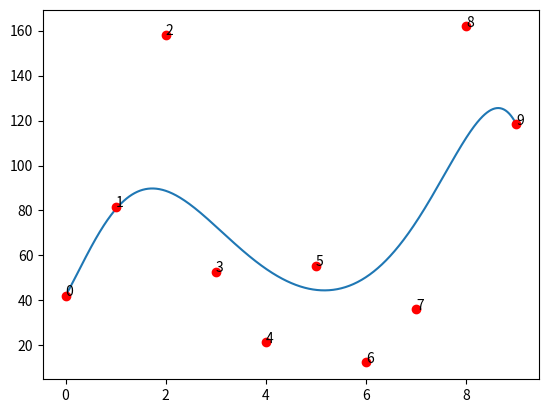

The script that saved this image:
import numpy as np
from scipy.special import comb

def bernstein_poly(i, n, t):
    """
     The Bernstein polynomial of n, i as a function of t
    """

    return comb(n, i) * ( t**(n-i) ) * (1 - t)**i


def bezier_curve(points, nTimes=1000):
    """
       Given a set of control points, return the
       bezier curve defined by the control points.

       points should be a list of lists, or list of tuples
       such as [ [1,1],
                 [2,3],
                 [4,5], ..[Xn, Yn] ]
        nTimes is the number of time steps, defaults to 1000

        See http://processingjs.nihongoresources.com/bezierinfo/
    """

    nPoints = len(points)
    xPoints = np.array([p[0] for p in points])
    yPoints = np.array([p[1] for p in points])

    t = np.linspace(0.0, 1.0, nTimes)

    polynomial_array = np.array([bernstein_poly(i, nPoints-1, t) for i in range(0, nPoints)])

    xvals = np.dot(xPoints, polynomial_array)
    yvals = np.dot(yPoints, polynomial_array)

    return xvals, yvals


if __name__ == "__main__":
    from matplotlib import pyplot as plt

    nPoints = 10
    X = np.arange(nPoints)
    Y = np.random.rand(nPoints)*200
    points = np.stack((X, Y), axis=-1)
    xpoints = [p[0] for p in points]
    ypoints = [p[1] for p in points]

    xvals, yvals = bezier_curve(points, nTimes=1000)
    plt.plot(xvals, yvals)
    plt.plot(xpoints, ypoints, "ro")
    for nr in range(len(points)):
        plt.text(points[nr][0], points[nr][1], nr)

    plt.show()